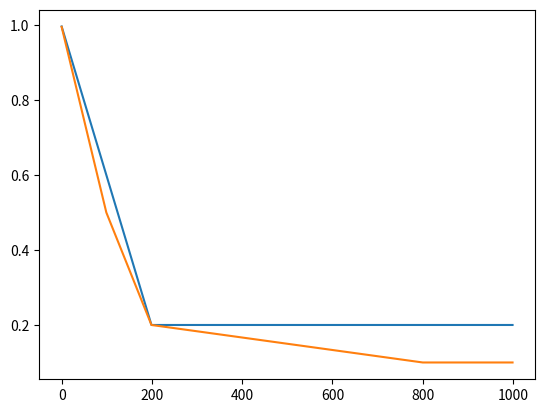

The script that saved this image:
from typing import Union, List

import numpy as np


class EpsilonScheduler(object):
    def __init__(self):
        self.step_count = 0
        self.epsilon = None

    def step(self) -> float:
        self.step_count += 1
        raise NotImplementedError


class LinearDecayES(EpsilonScheduler):
    def __init__(
        self,
        init_eps: float,
        milestones: Union[int, List[int]],
        target_eps: Union[float, List[float]],
    ):
        assert (isinstance(milestones, int) and isinstance(target_eps, float)) or \
            (isinstance(milestones, list) and isinstance(target_eps, list) and len(milestones) == len(target_eps))

        super().__init__()
        self.epsilon = init_eps
        self.milestones = milestones if isinstance(milestones, list) else [milestones] 
        self.target_eps = target_eps if isinstance(target_eps, list) else [target_eps]

        self.next_milestone = self.milestones.pop(0)
        self.next_target_eps = self.target_eps.pop(0)
        self.step_eps_size = (self.epsilon - self.next_target_eps) / self.next_milestone

    def step(self) -> float:
        self.step_count += 1
        if self.step_count <= self.next_milestone:
            self.epsilon -= self.step_eps_size

        if (self.step_count == self.next_milestone) and (len(self.milestones) > 0):
            self.step_eps_size = (self.epsilon - self.target_eps[0]) / (self.milestones[0] - self.next_milestone)
            self.next_milestone = self.milestones.pop(0)
            self.next_target_eps = self.target_eps.pop(0)

        return self.epsilon


if __name__ == "__main__":
    def simulate_eps_scheduler(eps_scheduler, total_step):
        import matplotlib.pyplot as plt
        plt.plot([eps_scheduler.step() for _ in range(total_step)])
        plt.show()
    
    # Single linear decay
    eps_scheduler = LinearDecayES(
        init_eps=1.0,
        milestones=200,
        target_eps=0.2
    )
    simulate_eps_scheduler(eps_scheduler, 1000)

    # Triple linear decay
    eps_scheduler = LinearDecayES(
        init_eps=1.0,
        milestones=[100, 200, 800],
        target_eps=[0.5, 0.2, 0.1]
    )
    simulate_eps_scheduler(eps_scheduler, 1000)
